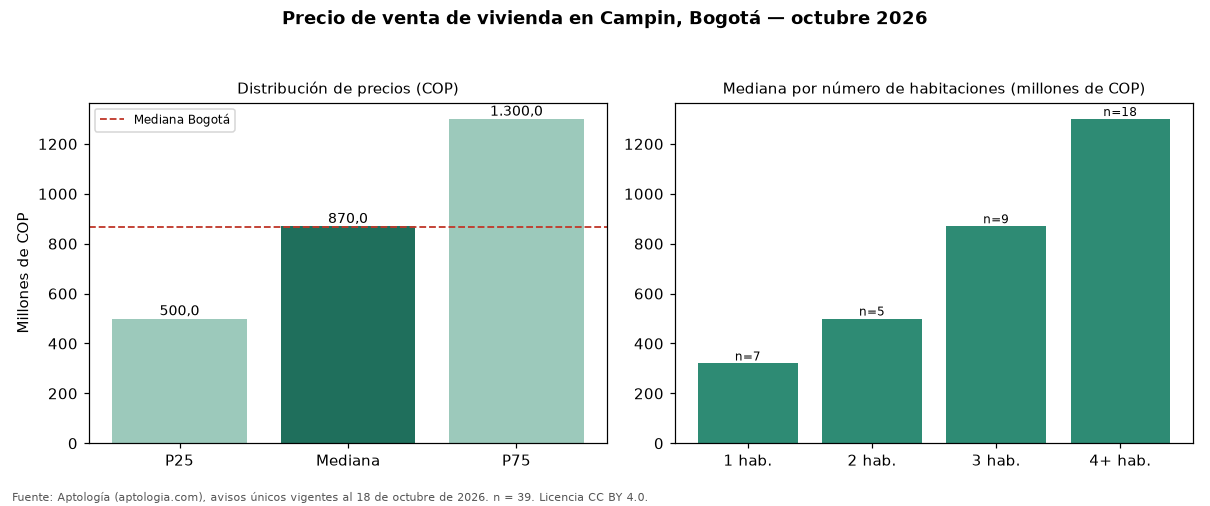

The file beside this chart, header and first rows:
seccion, metrica, valor_cop, n
precio, p25, 500000000, 39
precio, mediana, 870000000, 39
precio, p75, 1300000000, 39
cop_por_m2, p25, 4856200, 39
cop_por_m2, mediana, 5694761, 39
cop_por_m2, p75, 9019892, 39
area, area_mediana_m2, 136.0, 39
habitaciones, 1, 320000000, 7
habitaciones, 2, 500000000, 5
habitaciones, 3, 870000000, 9
habitaciones, 4+, 1300000000, 18
administracion, mediana, 313000, 20
estrato, moda, 4, 
parqueadero, porcentaje_con_parqueadero, 82.1, 39
ciudad, mediana_ciudad, 865000000, 54235
ciudad, mediana_cop_por_m2_ciudad, 6557377, 54235
